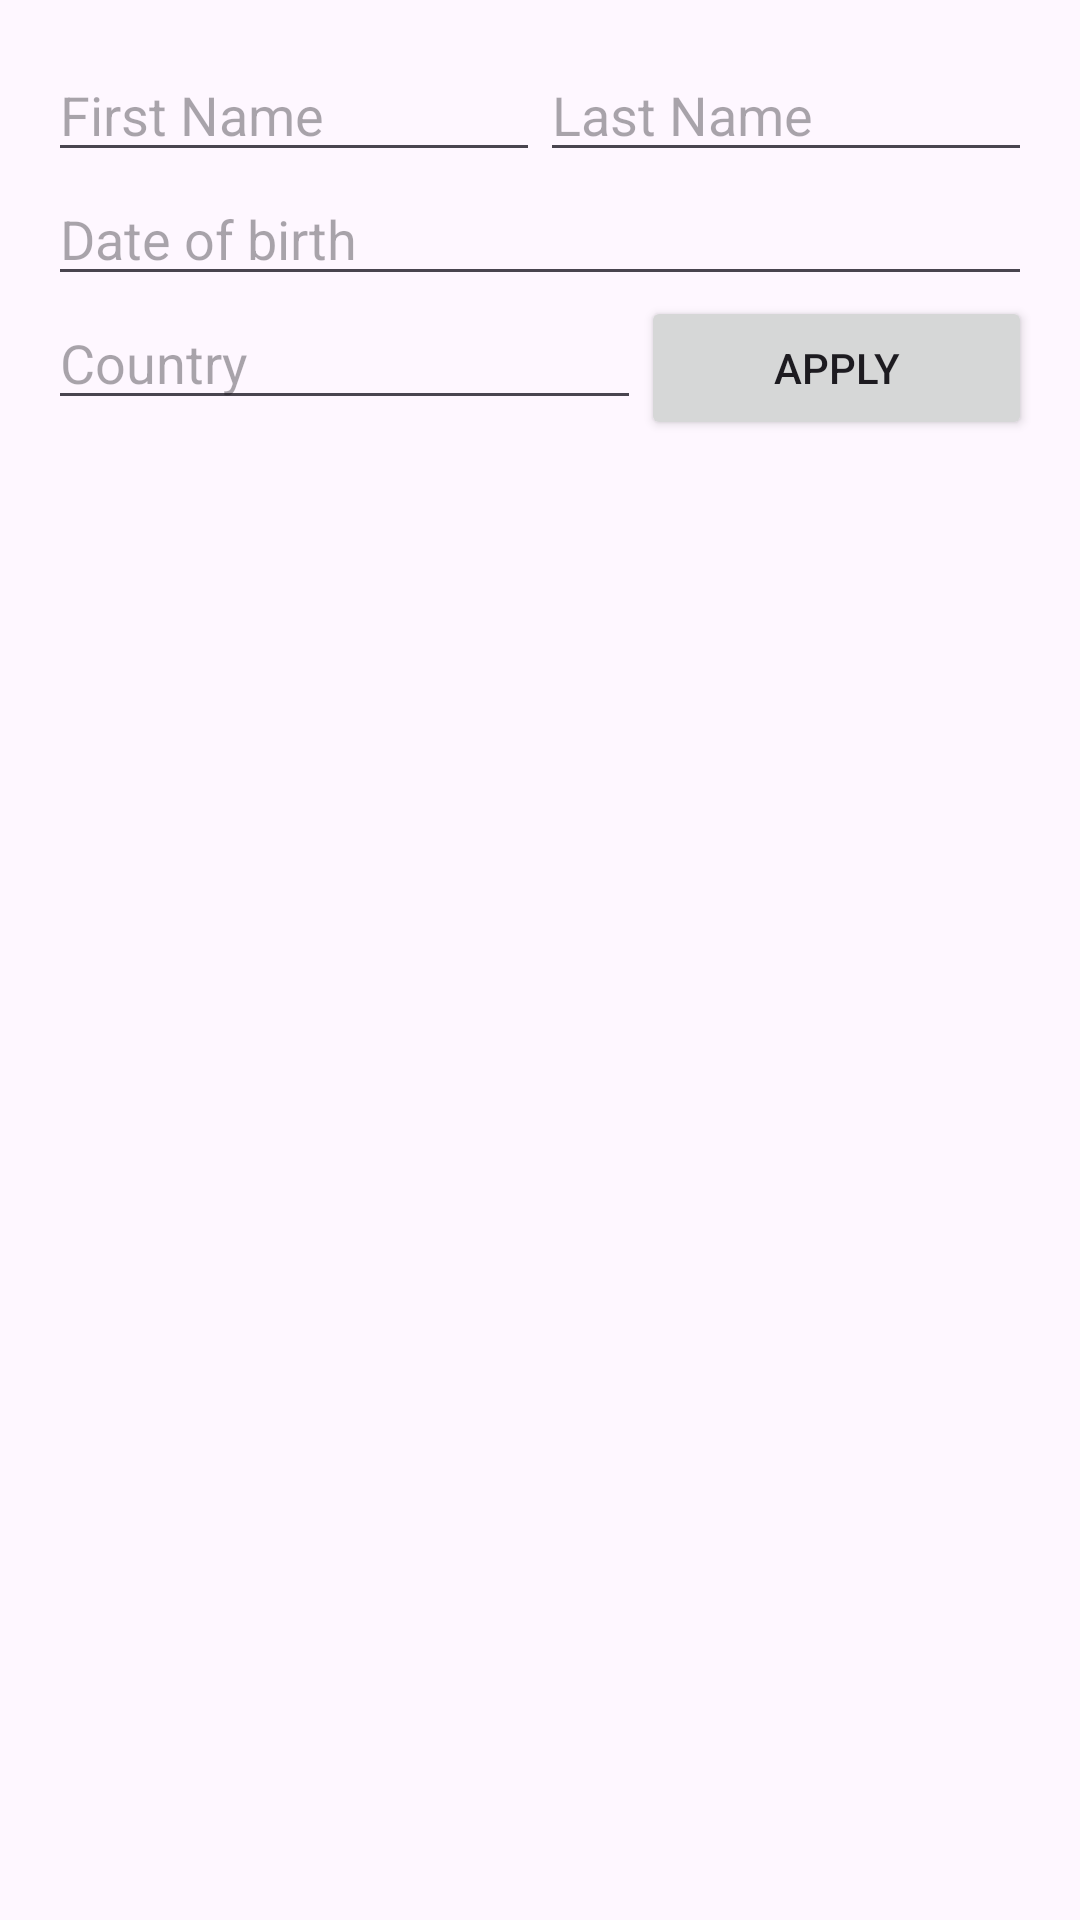

This screen was rendered from an Android layout file. Write that file and the resources it references.
<!-- AndroidManifest.xml: application theme Theme.Practial -->
<!-- res/layout/activity_main.xml -->
<?xml version="1.0" encoding="utf-8"?>
<LinearLayout xmlns:android="http://schemas.android.com/apk/res/android"
    xmlns:app="http://schemas.android.com/apk/res-auto"
    xmlns:tools="http://schemas.android.com/tools"
    android:layout_width="match_parent"
    android:layout_height="match_parent"
    android:orientation="vertical"
    android:padding="16dp"
    tools:context=".MainActivity">

    <LinearLayout
        android:layout_width="match_parent"
        android:layout_height="wrap_content"
        android:orientation="horizontal">

        <EditText
            android:layout_width="0dp"
            android:layout_height="wrap_content"
            android:layout_weight="1"
            android:hint="First Name"/>

        <EditText
            android:layout_width="0dp"
            android:layout_height="wrap_content"
            android:layout_weight="1"
            android:hint="Last Name"/>

    </LinearLayout>

    <EditText
        android:layout_width="match_parent"
        android:layout_height="wrap_content"
        android:hint="Date of birth"/>

    <LinearLayout
        android:layout_width="match_parent"
        android:layout_height="wrap_content"
        android:orientation="horizontal">

        <EditText
            android:layout_width="wrap_content"
            android:layout_height="wrap_content"
            android:layout_weight="3"
            android:hint="Country"/>

        <Button
            android:layout_width="wrap_content"
            android:layout_height="wrap_content"
            android:layout_weight="1"
            android:text="Apply"/>
    </LinearLayout>

</LinearLayout>
<!-- resources referenced by this layout -->
<resources>
  <style name="Theme.Practial" parent="Base.Theme.Practial" />
  <style name="Base.Theme.Practial" parent="Theme.Material3.DayNight.NoActionBar">
          
          
      </style>
</resources>
